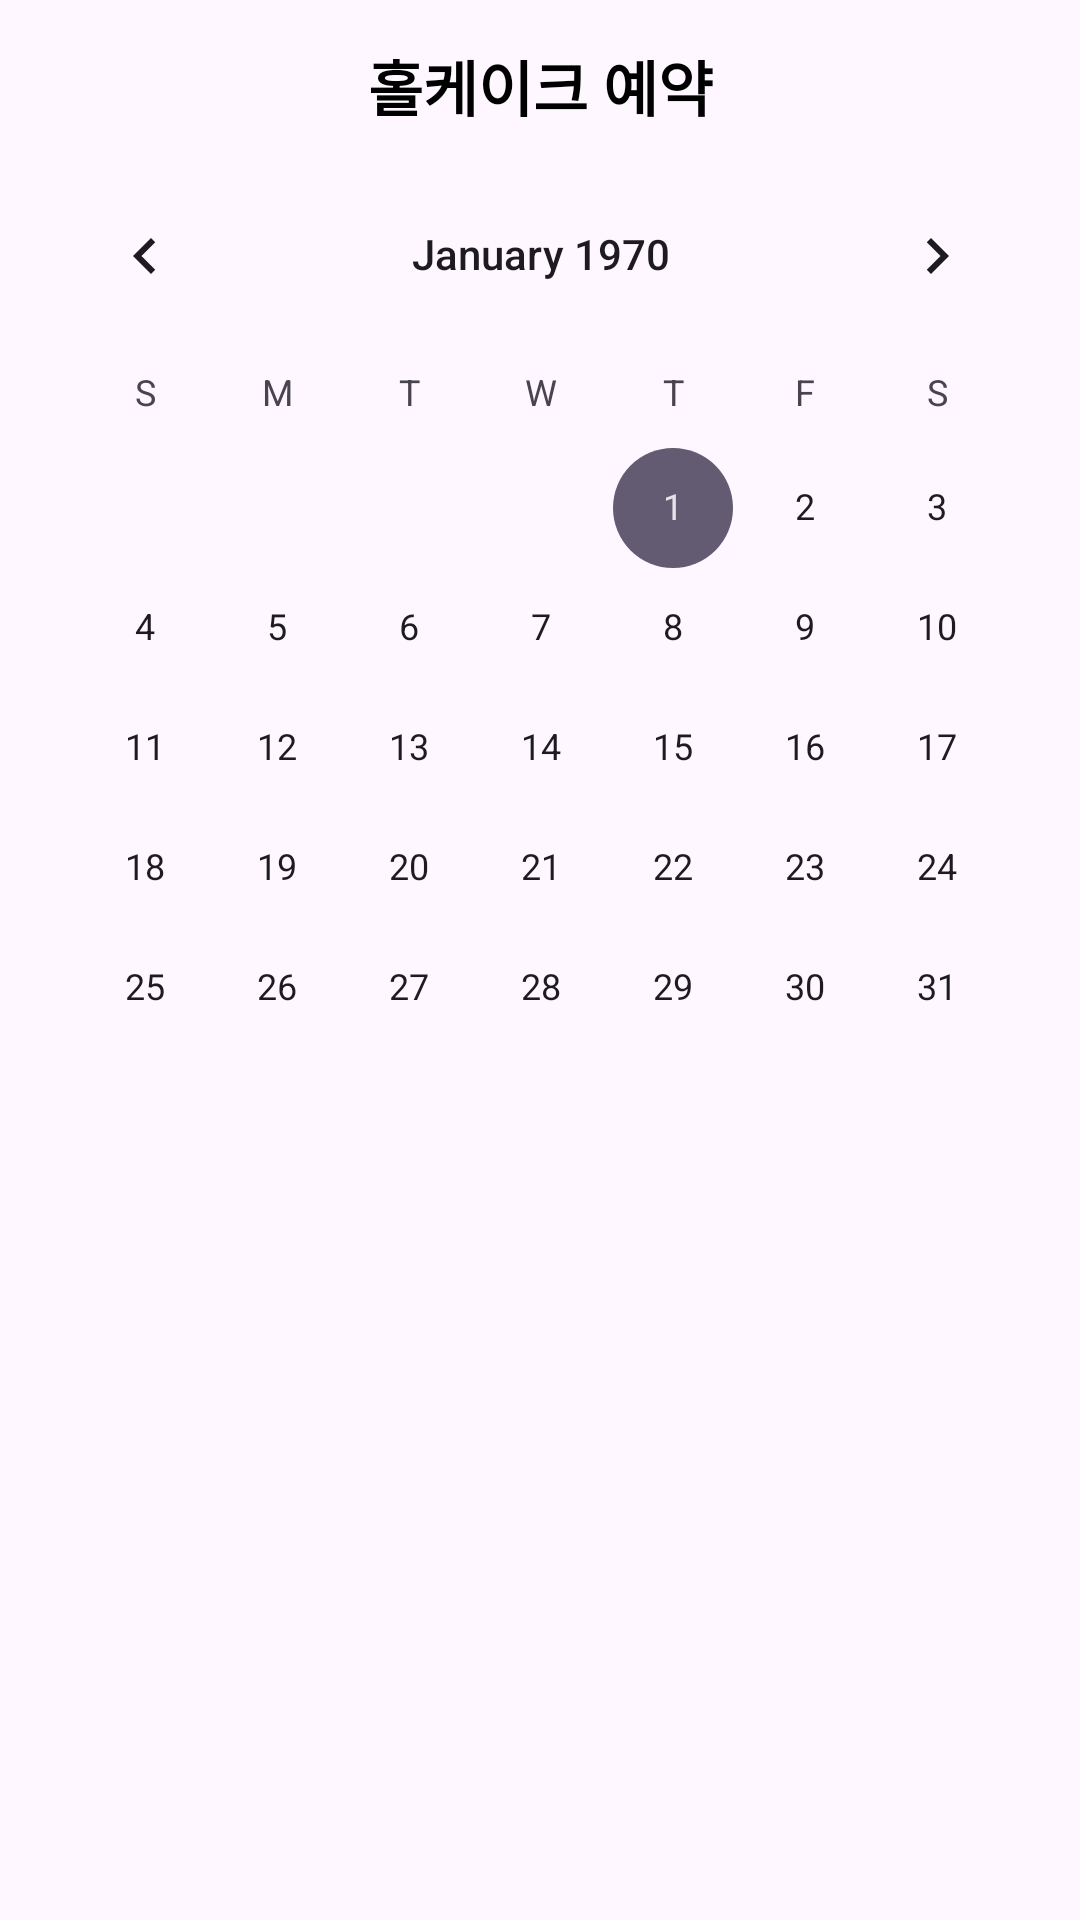

This screen was rendered from an Android layout file. Write that file and the resources it references.
<!-- AndroidManifest.xml: application theme Theme.CafeManager_1 -->
<!-- res/layout/fragment_cake_booking.xml -->
<?xml version="1.0" encoding="utf-8"?>
<androidx.constraintlayout.widget.ConstraintLayout xmlns:android="http://schemas.android.com/apk/res/android"
    xmlns:app="http://schemas.android.com/apk/res-auto"
    xmlns:tools="http://schemas.android.com/tools"
    android:layout_width="match_parent"
    android:layout_height="wrap_content"
    android:orientation="vertical"
    android:transitionGroup="true"
    tools:context=".fragment.CakeFragment">

    <androidx.appcompat.widget.Toolbar
        android:id="@+id/toolbarCakeBooking"
        android:layout_width="match_parent"
        android:layout_height="wrap_content"
        android:background="@android:color/transparent"
        android:minHeight="?attr/actionBarSize"
        android:theme="@style/ToolbarTheme" />

    <CalendarView
        android:id="@+id/calendarView"
        android:layout_width="wrap_content"
        android:layout_height="wrap_content"
        android:layout_marginStart="8dp"
        android:layout_marginLeft="8dp"
        android:layout_marginTop="8dp"
        android:layout_marginEnd="8dp"
        android:layout_marginRight="8dp"
        app:layout_constraintEnd_toEndOf="parent"
        app:layout_constraintHorizontal_bias="0.488"
        app:layout_constraintStart_toStartOf="parent"
        app:layout_constraintTop_toBottomOf="@+id/title" />

    <TextView
        android:id="@+id/diaryTextView"
        android:layout_width="0dp"
        android:layout_height="wrap_content"
        android:layout_marginStart="8dp"
        android:layout_marginLeft="8dp"
        android:layout_marginTop="16dp"
        android:layout_marginEnd="8dp"
        android:layout_marginRight="8dp"
        android:gravity="center"
        android:textAppearance="@style/TextAppearance.AppCompat.Large"
        app:layout_constraintEnd_toEndOf="parent"
        app:layout_constraintStart_toStartOf="parent"
        app:layout_constraintTop_toBottomOf="@+id/calendarView" />

    <EditText
        android:id="@+id/contextEditText"
        android:layout_width="0dp"
        android:layout_height="116dp"
        android:layout_marginStart="8dp"
        android:layout_marginLeft="8dp"
        android:layout_marginTop="16dp"
        android:layout_marginEnd="8dp"
        android:layout_marginRight="8dp"
        android:ems="10"
        android:hint="내용을 입력하세요."
        android:inputType="textMultiLine"
        android:visibility="invisible"
        app:layout_constraintEnd_toEndOf="parent"
        app:layout_constraintStart_toStartOf="parent"
        app:layout_constraintTop_toBottomOf="@+id/diaryTextView" />

    <TextView
        android:id="@+id/diaryContent"
        android:layout_width="0dp"
        android:layout_height="0dp"
        android:layout_marginStart="8dp"
        android:layout_marginLeft="8dp"
        android:layout_marginEnd="8dp"
        android:layout_marginRight="8dp"
        android:visibility="invisible"
        app:layout_constraintBottom_toBottomOf="@+id/contextEditText"
        app:layout_constraintEnd_toEndOf="parent"
        app:layout_constraintStart_toStartOf="@+id/contextEditText"
        app:layout_constraintTop_toTopOf="@+id/contextEditText" />

    <TextView
        android:id="@+id/title"
        android:layout_width="match_parent"
        android:layout_height="wrap_content"
        android:layout_marginStart="8dp"
        android:layout_marginTop="14dp"
        android:layout_marginEnd="8dp"
        android:gravity="center"
        android:text="홀케이크 예약"
        android:textAppearance="@style/TextAppearance.AppCompat.Large"
        android:textColor="@color/black"
        android:textSize="20sp"
        android:textStyle="bold"
        app:layout_constraintEnd_toEndOf="parent"
        app:layout_constraintStart_toStartOf="parent"
        app:layout_constraintTop_toTopOf="parent" />

    <Button
        android:id="@+id/saveBtn"
        android:layout_width="0dp"
        android:layout_height="wrap_content"
        android:layout_marginStart="8dp"
        android:layout_marginTop="16dp"
        android:layout_marginEnd="8dp"
        android:backgroundTint="@android:color/holo_blue_light"
        android:text="저장"
        android:visibility="invisible"
        app:layout_constraintEnd_toEndOf="parent"
        app:layout_constraintStart_toStartOf="parent"
        app:layout_constraintTop_toBottomOf="@+id/contextEditText" />

    <Button
        android:id="@+id/updateBtn"
        android:layout_width="180dp"
        android:layout_height="wrap_content"
        android:layout_marginStart="8dp"
        android:layout_marginEnd="8dp"
        android:backgroundTint="@android:color/holo_blue_light"
        android:text="수정"
        android:visibility="invisible"
        app:layout_constraintBaseline_toBaselineOf="@+id/saveBtn"
        app:layout_constraintEnd_toStartOf="@+id/deleteBtn"
        app:layout_constraintStart_toStartOf="parent" />

    <Button
        android:id="@+id/deleteBtn"
        android:layout_width="176dp"
        android:layout_height="wrap_content"
        android:layout_marginEnd="8dp"
        android:backgroundTint="@android:color/holo_blue_light"
        android:text="삭제"
        android:visibility="invisible"
        app:layout_constraintBaseline_toBaselineOf="@+id/updateBtn"
        app:layout_constraintEnd_toEndOf="@+id/saveBtn"></Button>

</androidx.constraintlayout.widget.ConstraintLayout>
<!-- resources referenced by this layout -->
<resources>
  <style name="ToolbarTheme" parent="ThemeOverlay.AppCompat.Light">
          <item name="android:fontFamily">@font/hakgyoansim_dunggeunmiso</item>
      </style>
  <style name="Theme.CafeManager_1" parent="Base.Theme.CafeManager_1" />
  <style name="Base.Theme.CafeManager_1" parent="Theme.Material3.DayNight.NoActionBar">
          
          
      </style>
  <!-- not gathered from this repository: default colours our renderer supplied (Android Studio template values) -->
  <color name="black">#FF000000</color>
</resources>
